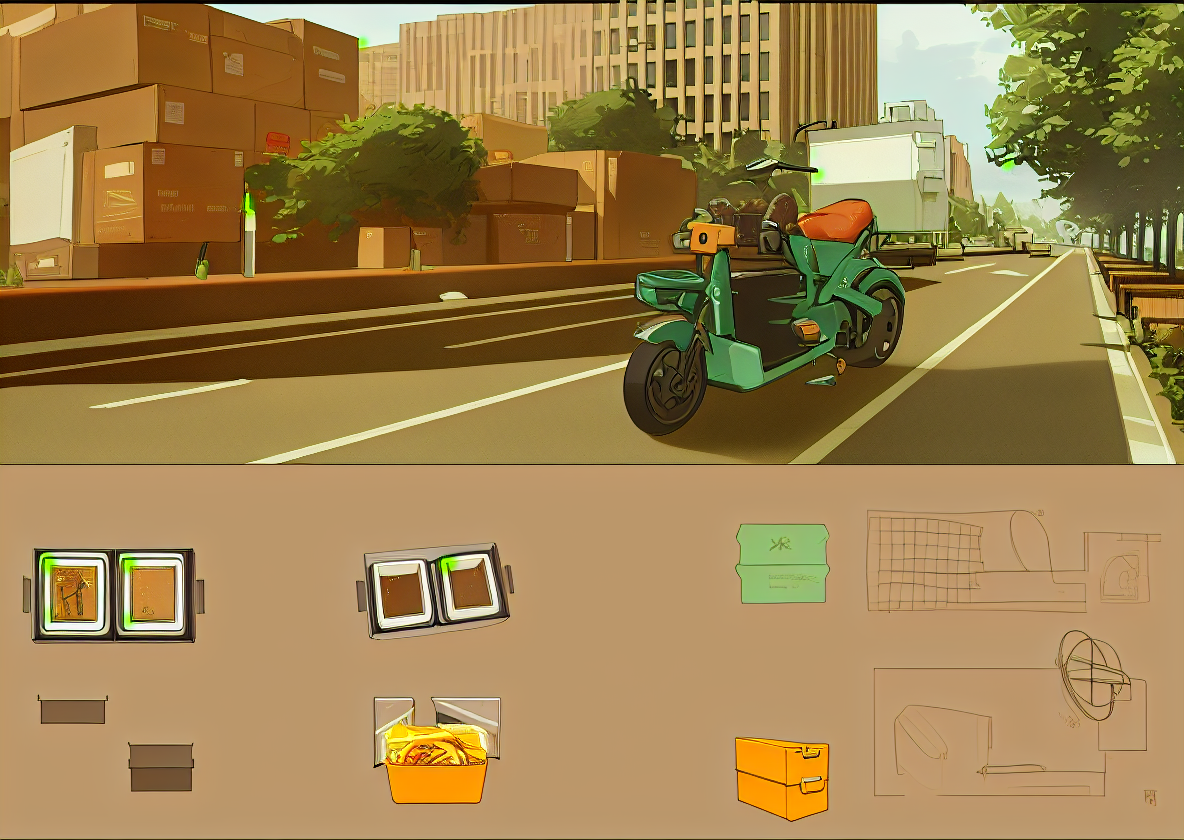
Generation parameters embedded in this image by AUTOMATIC1111 Stable Diffusion web UI or a fork of it (Forge, ...) (PNG 'parameters' text chunk):
Industrial design layout, hand-drawn， takeaway box，
Steps: 20, Sampler: Euler a, CFG scale: 7, Seed: 4266620906, Size: 1190x842, Model hash: cbfba64e66, Model: AniCF, Clip skip: 3, ENSD: 31337, Version: v1.2.1, ControlNet 0: "preprocessor: lineart_anime, model: control_v11p_sd15_lineart [43d4be0d], weight: 1, starting/ending: (0, 1), resize mode: Crop and Resize, pixel perfect: False, control mode: Balanced, preprocessor params: (512, 64, 64)"